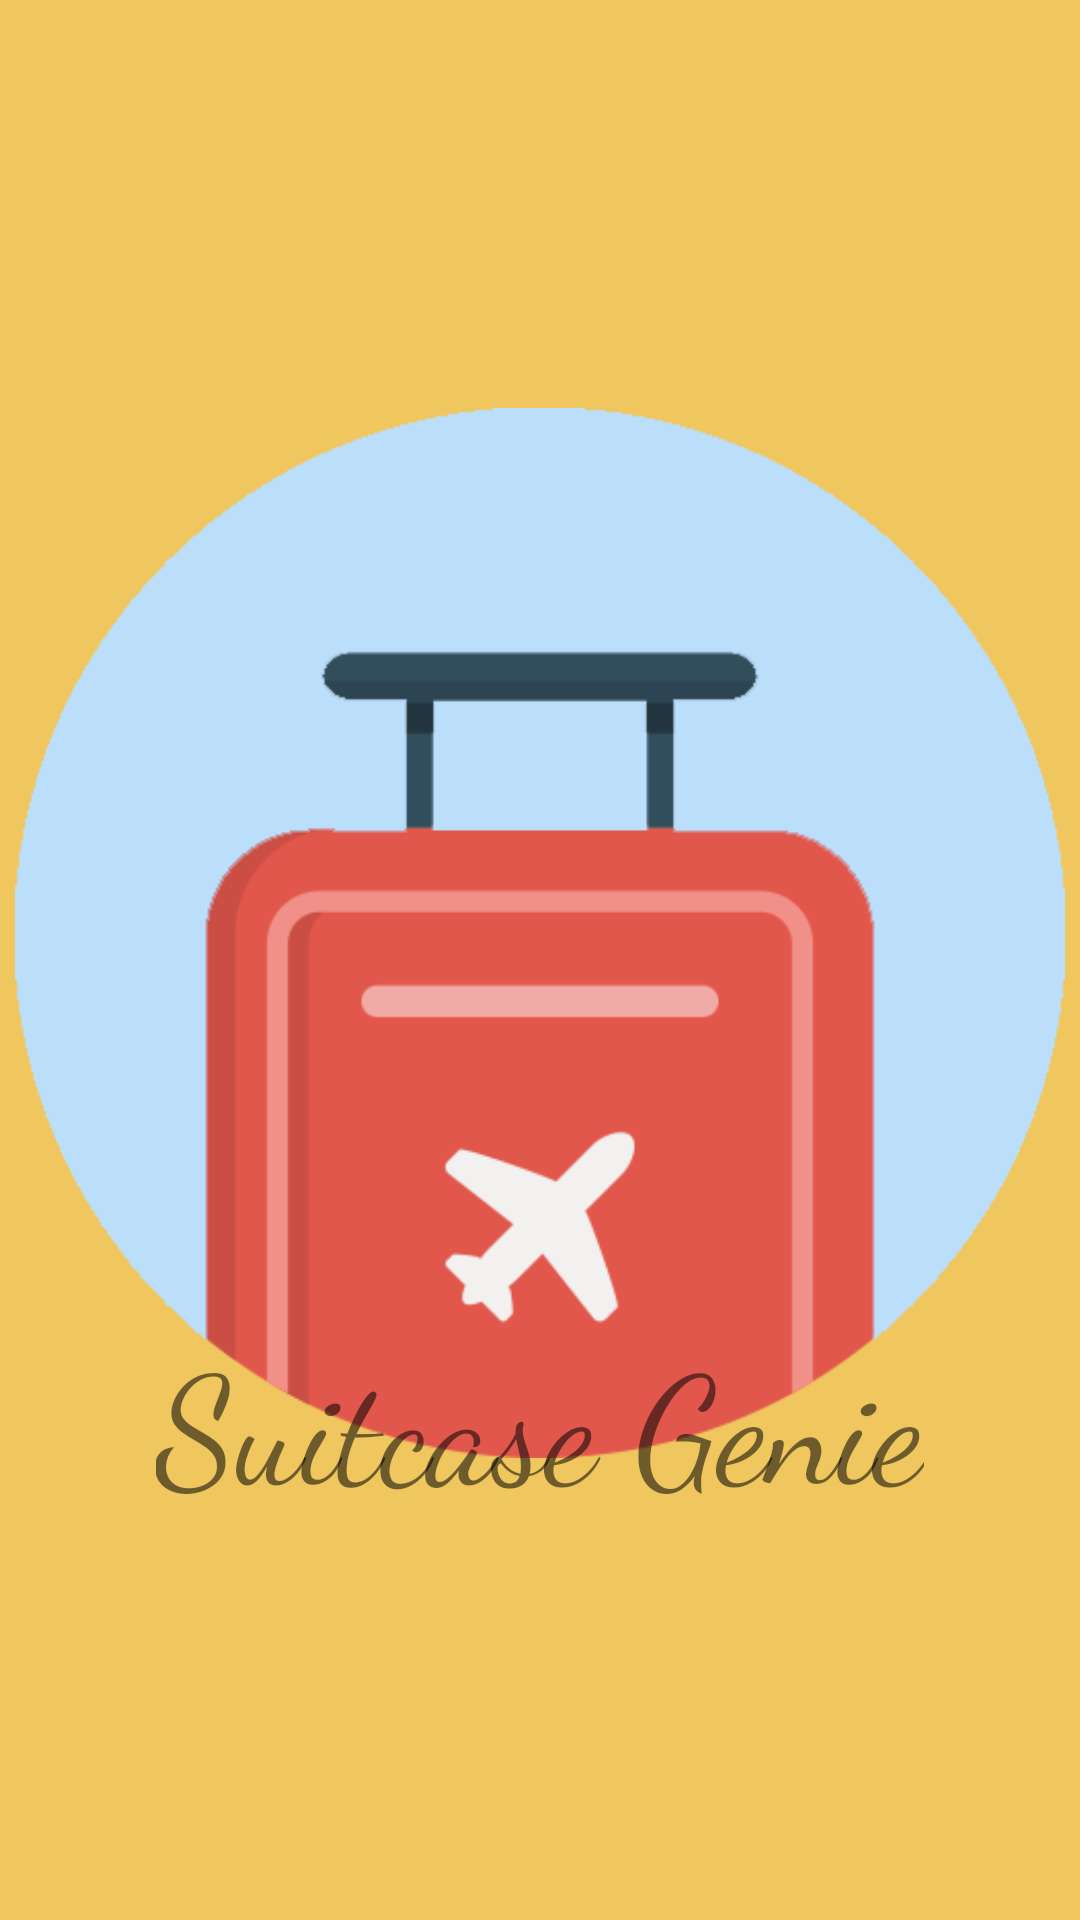

Layout XML and referenced resources for this Android screen:
<!-- AndroidManifest.xml: application theme Theme.Application -->
<!-- res/layout/activity_splash.xml -->
<?xml version="1.0" encoding="utf-8"?>
<androidx.constraintlayout.widget.ConstraintLayout xmlns:android="http://schemas.android.com/apk/res/android"
    xmlns:app="http://schemas.android.com/apk/res-auto"
    xmlns:tools="http://schemas.android.com/tools"
    android:id="@+id/main"
    android:layout_width="match_parent"
    android:layout_height="match_parent"
    android:background="#EFC75E"
    tools:context=".SplashActivity">

    <ImageView
        android:id="@+id/imageView3"
        android:layout_width="350dp"
        android:layout_height="350dp"
        android:layout_marginTop="136dp"
        android:src="@drawable/splash"
        app:layout_constraintEnd_toEndOf="parent"
        app:layout_constraintHorizontal_bias="0.491"
        app:layout_constraintStart_toStartOf="parent"
        app:layout_constraintTop_toTopOf="parent"
        tools:ignore="MissingConstraints" />

    <TextView
        android:id="@+id/textView4"
        android:layout_width="wrap_content"
        android:layout_height="wrap_content"
        android:layout_marginBottom="132dp"
        android:fontFamily="cursive"
        android:text="@string/splash_name"
        android:textSize="50sp"
        app:layout_constraintBottom_toBottomOf="parent"
        app:layout_constraintEnd_toEndOf="parent"
        app:layout_constraintStart_toStartOf="parent"
        tools:ignore="MissingConstraints" />

</androidx.constraintlayout.widget.ConstraintLayout>
<!-- resources referenced by this layout -->
<resources>
  <!-- drawable splash: png bitmap (drawable, 11177 bytes) -->
  <string name="splash_name">Suitcase Genie</string>
  <style name="Theme.Application" parent="Theme.MaterialComponents.DayNight.DarkActionBar">
          <item name="colorPrimary">@color/indigo_500</item>      
          <item name="colorPrimaryVariant">@color/indigo_500</item>   
          <item name="colorOnPrimary">@color/white</item>
          <item name="android:statusBarColor">?attr/colorPrimaryVariant</item>
      </style>
  <color name="indigo_500">#3F51B5</color>
  <color name="white">#FFFFFFFF</color>
</resources>
